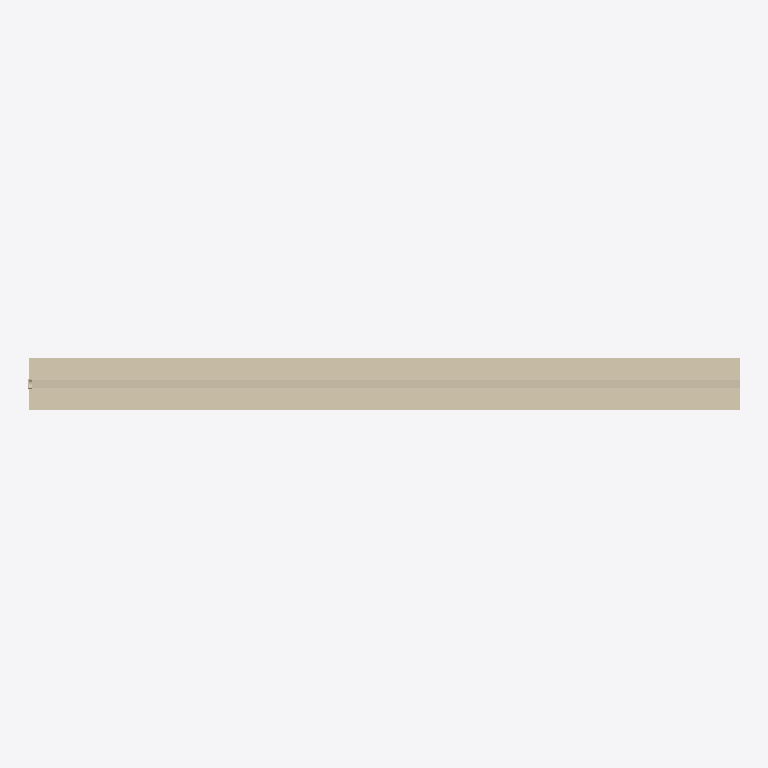
Plan cut of the same IFC building model at storey 'Port de Barcelona' (level 0.00 m, cut at 1.40 m), seen from above with north up, elements coloured by IFC class: 1 wall (beige). Cut surfaces are drawn darker.
Extent 3.0 m × 0.2 m × 3.0 m (x, y, z). Storeys (1): Port de Barcelona at 0.00 m. Elements (1): 1 IfcWall.

HEADER;
FILE_DESCRIPTION(('ViewDefinition [CoordinationView_V2.0]'),'2;1');
FILE_NAME('C:\\Users\\Andres (Ingreen)\\AppData\\Local\\Packages\\48598BIMMars.313206BE35C6','',(''),(''),'','','');
FILE_SCHEMA(('IFC2X3'));
ENDSEC;
DATA;
#43934=IFCPROJECT('0dmdwsXKz5CvxXqNAUKCiX',$,'Port de Barcelona',$,$,'Nombre de proyecto','Estado de proyecto',(#16),#43935);
#8=IFCSITE('0dmdwsXKz5CvxXqNAUKCiZ',$,'Port de Barcelona',$,'',#3,$,$,.ELEMENT.,(40,25,13,9643),(-3,-42,-20,-772056),0.0,$,$);
#1=IFCBUILDING('0dmdwsXKz5CvxXqNAUKCiW',$,'',$,$,#2,$,'',.ELEMENT.,$,$,$);
#6=IFCBUILDINGSTOREY('0dmdwsXKz5CvxXqN9Xhpx_',$,'Port de Barcelona',$,$,#7,$,'Port de Barcelona',.ELEMENT.,0.0);
#9=IFCWALL('1Z$byIr3vDS8zLRrp9V3yt',$,'APBCN-URB-CER-Cerramiento_Horizontal_MuroHormigon:APBCN-URB-CER-Cerramiento_Horizontal_MuroHormigon:136419',$,'APBCN-URB-CER-Cerramiento_Horizontal_MuroHormigon:APBCN-URB-CER-Cerramiento_Horizontal_MuroHormigon:137287',#10,#13,'136419');
ENDSEC;
